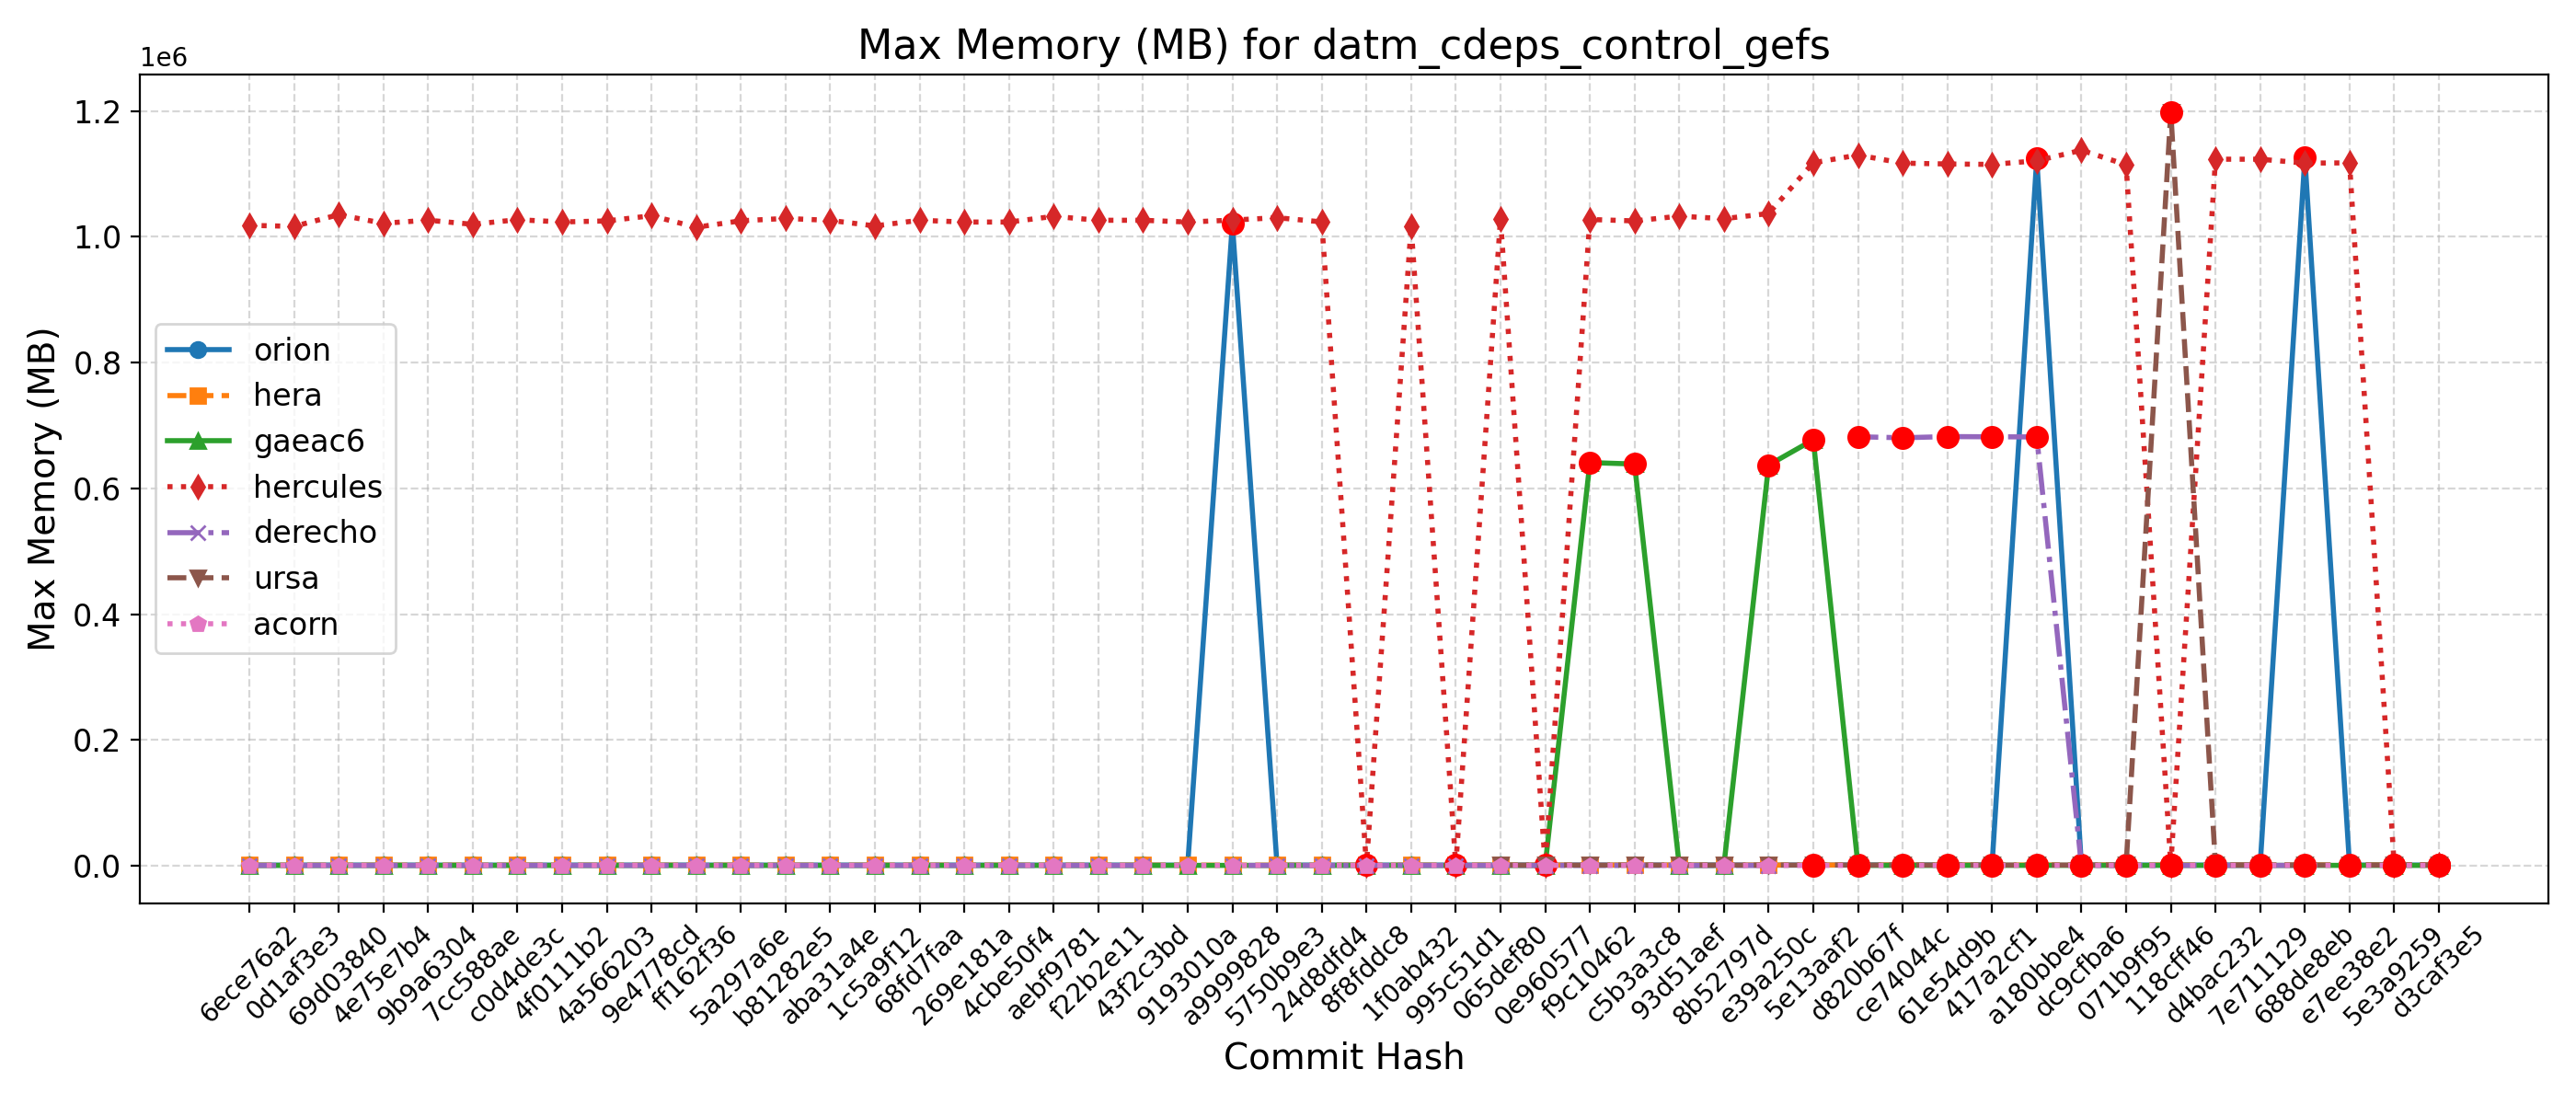

Data behind this chart, as committed beside it:
Hash, Date, Message, orion, hera, gaeac6, hercules, derecho, ursa, wcoss2, acorn
d3caf3e5, 2025-09-15, update mom6 to its main repo. 20250818 c…, 1109, 1280, 676, 1129, , 1189, , 684
5e3a9259, 2025-09-10, Introduce tuning parameter for convectiv…, 1125, 1264, 679, 1114, , 1204, , 684
e7ee38e2, 2025-09-08, Scale-aware 3DTKE EDMF and TTE-EDMF GFS …, 1123, 1267, 680, 1117388, , 1203, , 683
688de8eb, 2025-09-04, Fix default cdmbgwd settings (#2788), 1125752, 1264, 678, 1117012, 676, 1197, , 684
7e711129, 2025-09-02, Use container with spack stack 1.9.2 (#2…, 1123, 1258, 677, 1123200, 676, 1197, , 684
d4bac232, 2025-08-29, MPAS dycore + Atmosphere Generalization …, 1123, 1258, 677, 1123200, 676, 1197, , 684
118cff46, 2025-08-25, Add FV3 grid mask for regional domains t…, 1125, 1266, 680, 1113, 677, 1198424, , 683
071b9f95, 2025-08-22, Fix Restart IAU and Ultra-Low Reproducib…, 1121, 1268, 679, 1114496, 679, 1200, , 684
dc9cfba6, 2025-08-19, Update CICE through 2025-07 and switch t…, 1133, 1270, 679, 1137456, 680, 1219, , 685
a180bbe4, 2025-08-15, FV3: Fix Prate_avg and UPP call freq + F…, 1124192, 1272, 679, 1120660, 681744, 1196, , 686
417a2cf1, 2025-08-13, Fix conus13km tests restart and decompos…, 1131, 1266, 679, 1114944, 681956, 1207, , 683
61e54d9b, 2025-08-11, Add two-way ocean-wave coupling feature …, 1122, 1262, 679, 1115636, 682284, 1204, , 683
ce74044c, 2025-08-06, Create a user-friendly "process model" t…, 1126, 1265, 678, 1116940, 680392, 1204, , 687
d820b67f, 2025-08-01, Update GOCART to v2.4.3 (#2819), 1124, 1274, 678, 1129836, 682000, 1206, , 686
5e13aaf2, 2025-07-29, Update DATM meshes and switch to bilinea…, 1124, 1264, 677176, 1117600, , 1194, , 684
e39a250c, 2025-07-24, Update FV3 hash to include UPP ss192/Urs…, 1023, 1152, 636952, 1036824, 642, 1102, , 647
8b52797d, 2025-07-21, Combination of 2684,2707,2771 (MERRA2 3-…, 1026, 1174, 645, 1028676, 644, 1102, , 650
93d51aef, 2025-07-17, Exporting Canopy Variables from AQM to F…, 1032, 1169, 642, 1032724, 642, 1103, , 648
c5b3a3c8, 2025-07-14, GFDLMP-v3 and TEMPO MP microphysics (#25…, 1033, 1164, 638672, 1025108, 644, 1109, , 647
f9c10462, 2025-07-11, Combination of several CCPP-physics PRs …, 1030, 1160, 640940, 1027404, 643, 1107, , 649
0e960577, 2025-07-09, Combination #2777 (maintask writes CMEPS…, 1027, 1165, 641, 1025, 640, 1102, , 646
065def80, 2025-07-07, Port UFS-WM to Ursa (#2471), 1024, 1158, 638, 1028800, 642, 1113, , 648
995c51d1, 2025-07-03, Upgrade UFS-WM to spack-stack/1.9.2 (#26…, 1024, 1158, 638, 1028, 642, , , 648
1f0ab432, 2025-07-01, Reduce WW3 memory use (#2624), 1017, 1039, 642, 1016932, 645, , , 643
8f8fddc8, 2025-06-30, Bring in scale-aware 3DTKE related chang…, 1022, 1049, 647, 1014, 646, , , 648
24d8dfd4, 2025-06-26, Slight modification in orographic gravit…, 1012, 1044, 647, 1023584, 645, , , 648
5750b9e3, 2025-06-20, gcycle update (#2747), 1025, 1037, 640, 1030244, 648, , , 645
a9999828, 2025-06-12, Add a new parameter in dycore to control…, 1020728, 1041, 645, 1026404, 650, , , 647
9193010a, 2025-06-06, In Noah-MP, set zero for canopy liquid a…, 1020, 1035, 647, 1023340, , , , 645
43f2c3bd, 2025-06-04, Urgent Documentation Update for HSD Capa…, 1025, 1030, 640, 1026136, 645, , , 649
f22b2e11, 2025-06-02, Bug fix for surface roughness calculatio…, 1025, 1030, 640, 1026136, 645, , , 649
aebf9781, 2025-05-27, Fix bug to improve wave initialization b…, 1015, 1030, 642, 1032356, 648, , , 649
4cbe50f4, 2025-05-23, Add idealized, regional tropical cyclone…, 1021, 1030, 642, 1023328, 650, , , 645
269e181a, 2025-05-23, Add GFSv17 IAU restart tests without wav…, 1021, 1030, 642, 1023328, 650, , , 645
68fd7faa, 2025-05-15, Enable Hera, Hercules Gnu tests: cpld_de…, 1019, 1041, 641, 1026188, 649, , , 646
1c5a9f12, 2025-05-09, Add "ultra low" coupled configurations t…, 1019, 1034, 641, 1017160, 649, , , 646
aba31a4e, 2025-05-06, Resolve miscellaneous WM issues and upda…, 1017, 1026, 639, 1025984, 644, , , 655
b81282e5, 2025-05-05, Switch to vector remapping and bilinear …, 1017, 1026, 639, 1029048, 644, , , 655
5a297a6e, 2025-05-02, improve coupled model startup cost for w…, 1017, 1030, 640, 1025328, 650, , , 648
ff162f36, 2025-05-01, NSSL MP scheme updates + Stochastic Phys…, 1034, 1030, 642, 1015024, 650, , , 647
9e4778cd, 2025-04-25, Loosen restriction on optional arguments…, 1019, 1035, 645, 1033384, 649, , , 648
4a566203, 2025-04-23, CMake Atmosphere Dycore Generalization +…, 1020, 1025, 640, 1025084, 648, , , 651
4f0111b2, 2025-04-21, Add CMEPS log file at restart write; IAU…, 1026, 1031, 644, 1023484, 645, , , 647
c0d4de3c, 2025-04-18, Update mom6 to its main repository 20250…, 1019, 1034, 644, 1027048, 647, , , 644
7cc588ae, 2025-04-16, Add PIO configuration variables for CMEP…, 1027, 1034, 643, 1019736, 647, , , 647
9b9a6304, 2025-04-11, Memcheck fixes (#2655), 1024, 1045, 639, 1026232, 650, , , 647
4e75e7b4, 2025-04-10, Update upp submodule to the latest UPP (…, 1023, 1030, 642, 1021384, 646, , , 644
69d03840, 2025-04-07, Use ESMF Redist instead of Remap for FV3…, 1017, 1024, 644, 1034952, 649, , , 649
0d1af3e3, 2025-04-02, Convert GFS DDTs from blocked data struc…, 1021, 1025, 644, 1016416, 648, , , 655
6ece76a2, 2025-03-28, Update WW3  by merging develop  as of 20…, 1018, 1030, 642, 1018092, 648, , , 646
